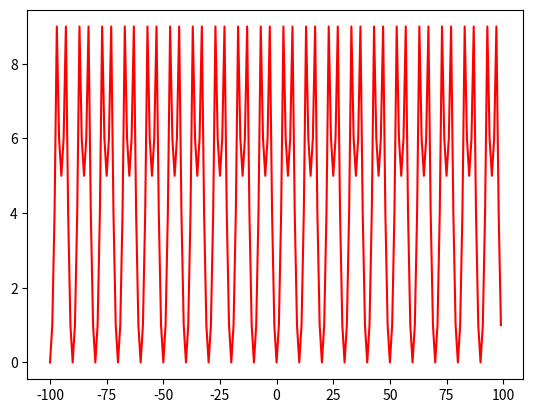

This figure's Python source:
import random
from collections.abc import Callable
import math

import numpy as np
import matplotlib.pyplot as plt


class Neuron:

    def __init__(self, previous_layer_size: int, activation_function: Callable[[float], float],
                 random_initialization: bool = True) -> None:

        if random_initialization:
            self.weights = np.random.rand(previous_layer_size)
            self.bias = random.random()
        else:
            self.weights = np.ones(previous_layer_size)
            self.bias = 1

        self.activation_function = activation_function

    def predict(self, values: np.ndarray) -> float:
        return self.activation_function(np.sum(values * self.weights) + self.bias)

    def learn(self):
        raise Exception('Not implemented yet!')


class Layer:
    def __init__(self, previous_layer_size: int, activation_function: Callable[[float], float],
                 number_of_neurons: int = 10, random_initialization: bool = True):
        self.neurons = [Neuron(previous_layer_size, activation_function, random_initialization)
                        for _ in range(number_of_neurons)]

    def predict(self, values: np.ndarray) -> np.ndarray:
        return np.array([neuron.predict(value) for neuron, value in zip(self.neurons, values)])

    def learn(self):
        raise Exception('Not implemented yet!')


class Network:
    def __init__(self, layer_sizes: tuple, activation_function: Callable[[float], float],
                 random_initialization: bool = True):
        self.layers = [Layer(previous_layer_size, activation_function, number_of_neurons, random_initialization)
                       for previous_layer_size, number_of_neurons in zip(layer_sizes[:-1], layer_sizes[1:])]

    def predict(self, values: np.ndarray) -> np.ndarray:
        for layer in self.layers:
            values = layer.predict(values)

        # convert to probability
        values = np.array(list(map(lambda x: x / np.sum(values), values)))
        return values

    def learn(self, values: np.ndarray, true_label: int) -> None:
        predicted_values = self.predict(values)
        loss = np.sum(
            np.abs(
                np.array([0 if i != true_label else 1 for i in range(len(self.layers[-1].neurons))]) - predicted_values
            )
        )
        print(loss)


def target_function(x: int) -> int:
    return x ** 2 % 10


def main():
    print('Simple neural network project')

    test_value = 20

    network = Network((16, 12, 12, 10), lambda v: 1 / (1 + math.exp(-v)))
    input_val = np.array(list(map(int, '{0:b}'.format(test_value).zfill(16))))
    network_predicted = network.predict(input_val)

    network.learn(input_val, target_function(test_value))

    x = np.arange(-100, 100, 1)
    y = np.array(list(map(target_function, x)))

    fig = plt.figure()
    plt.plot(x, y, 'r')
    plt.show()


if __name__ == '__main__':
    main()
